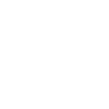
t = 0.00 s
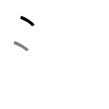
t = 1.50 s
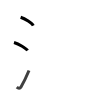
t = 2.75 s
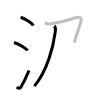
t = 4.25 s
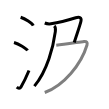
t = 5.50 s
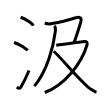
t = 7.00 s

The animated SVG that drew these frames (rendered in a browser with its animation timeline set to each time). Animation: 7 SMIL elements (animate=7); one cycle of 7.00 s.

<svg width="109px" height="109px" viewBox="0 0 px 109px" xmlns="http://www.w3.org/2000/svg" xmlns:xlink="http://www.w3.org/1999/xlink" xml:space="preserve" version="1.1"  baseProfile="full">
<path d="M20.63,17.25c4.45,1.47,11.5,6.05,12.62,8.34" style="fill:none;stroke:black;stroke-width:3;opacity:0">
  <animate attributeType="CSS" attributeName="opacity" from="0" to="1" begin="0s" dur="1s" repeatCount="Indefinite" fill="freeze" />
</path>
<path d="M14,42.5c4.77,1.41,12.31,5.8,13.5,8" style="fill:none;stroke:black;stroke-width:3;opacity:0">
  <animate attributeType="CSS" attributeName="opacity" from="0" to="1" begin="1s" dur="1s" repeatCount="Indefinite" fill="freeze" />
</path>
<path d="M16.75,87.21c1.5,1.31,3.31,1.36,4.25-0.25c2.75-4.7,5.5-10.45,8-16.45" style="fill:none;stroke:black;stroke-width:3;opacity:0">
  <animate attributeType="CSS" attributeName="opacity" from="0" to="1" begin="2s" dur="1s" repeatCount="Indefinite" fill="freeze" />
</path>
<path d="M54.27,25.93c1.23,1.18,1.33,3.67,1.06,5.7c-1.97,15.03-8.04,39.05-20.95,54.53" style="fill:none;stroke:black;stroke-width:3;opacity:0">
  <animate attributeType="CSS" attributeName="opacity" from="0" to="1" begin="3s" dur="1s" repeatCount="Indefinite" fill="freeze" />
</path>
<path d="M44.75,23c2.5,1,3.67,1.14,6.25,0.75c5-0.75,20.75-4.75,24.75-6S81.69,17.72,81,21c-1,4.75-5,15.5-6.75,21.5" style="fill:none;stroke:black;stroke-width:3;opacity:0">
  <animate attributeType="CSS" attributeName="opacity" from="0" to="1" begin="4s" dur="1s" repeatCount="Indefinite" fill="freeze" />
</path>
<path d="M56.25,45.25C64.75,44.25,80,42,84,41.5c2.73-0.34,3.67,1.23,3,3.5c-5.75,19.5-23.25,40.5-42.25,47.5" style="fill:none;stroke:black;stroke-width:3;opacity:0">
  <animate attributeType="CSS" attributeName="opacity" from="0" to="1" begin="5s" dur="1s" repeatCount="Indefinite" fill="freeze" />
</path>
<path d="M53.75,51.25C61,57.81,83.29,84.32,90.59,89.01c2.34,1.5,3.84,2.7,5.91,3.24" style="fill:none;stroke:black;stroke-width:3;opacity:0">
  <animate attributeType="CSS" attributeName="opacity" from="0" to="1" begin="6s" dur="1s" repeatCount="Indefinite" fill="freeze" />
</path>
</svg>
